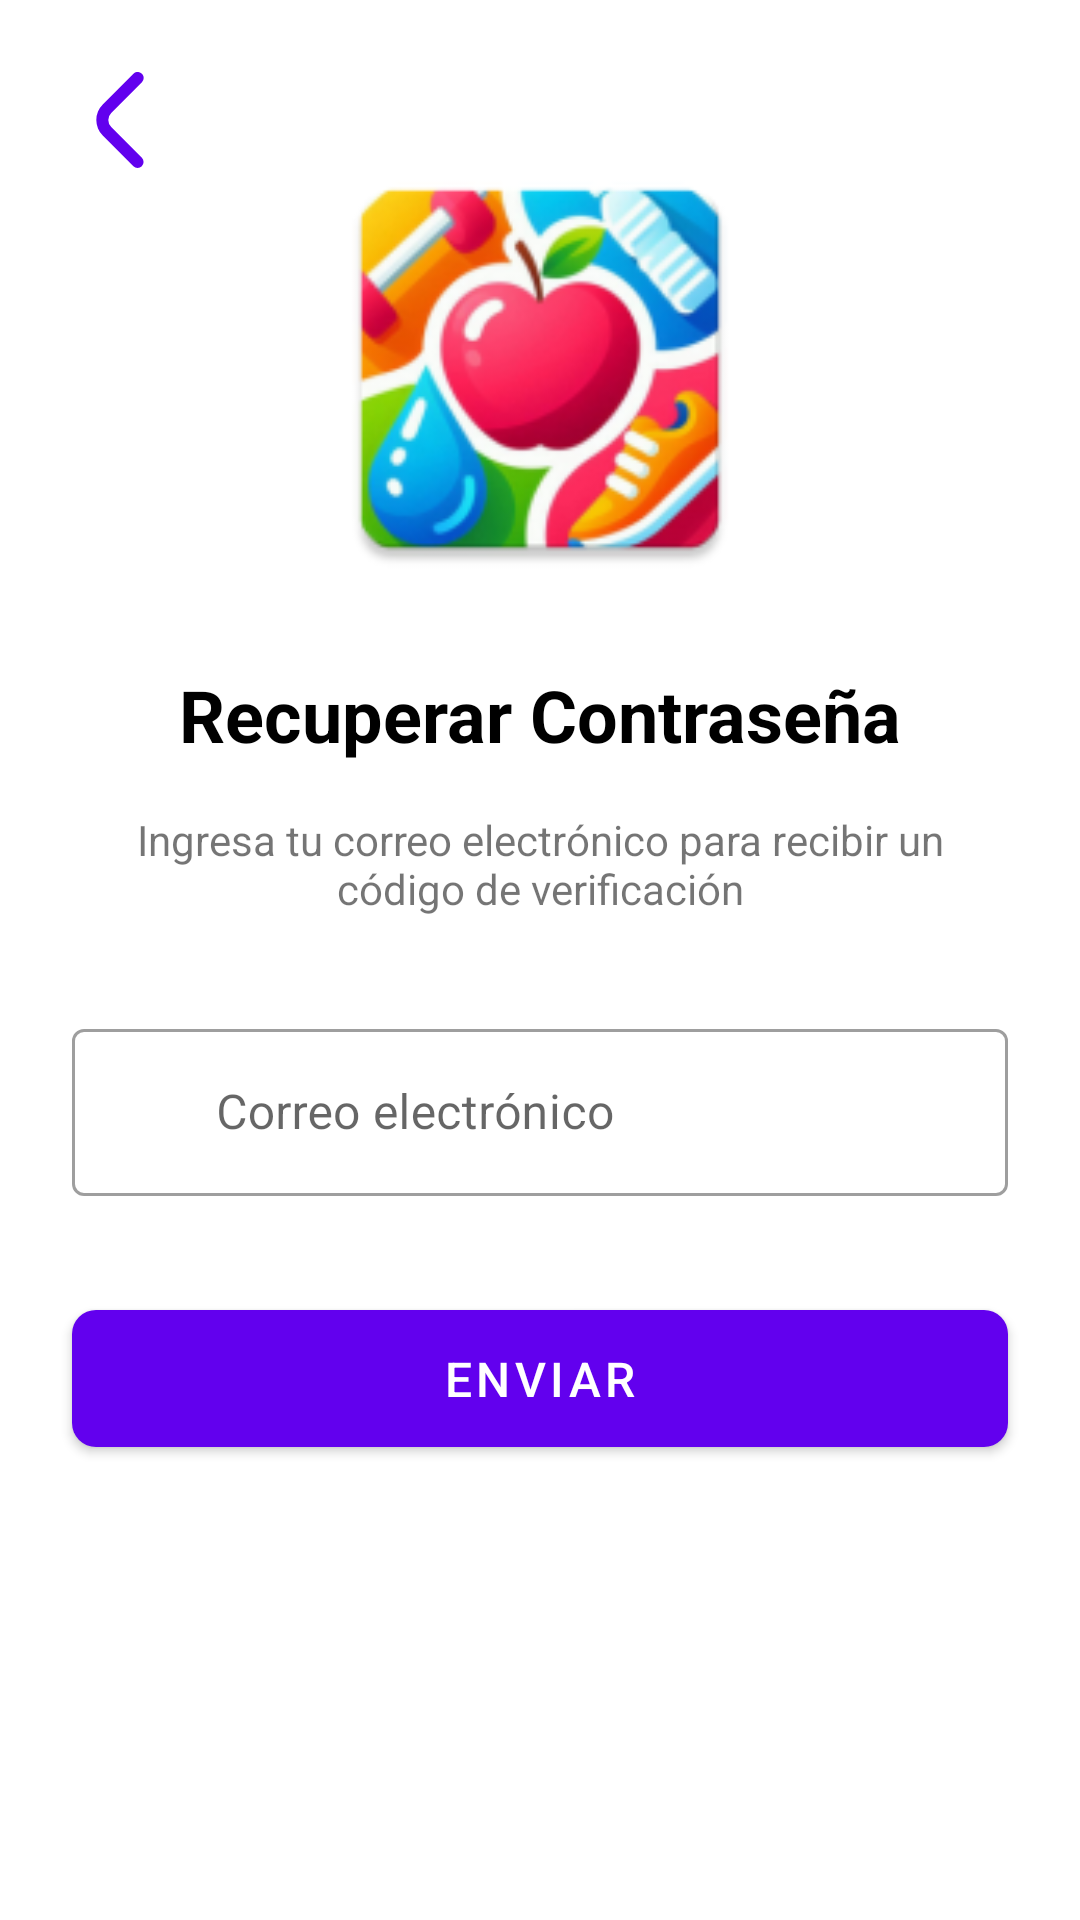

Layout XML and referenced resources for this Android screen:
<!-- AndroidManifest.xml: application theme Theme.SaludApp -->
<!-- res/layout/activity_olvide_contrasena.xml -->
<androidx.constraintlayout.widget.ConstraintLayout xmlns:android="http://schemas.android.com/apk/res/android"
    xmlns:app="http://schemas.android.com/apk/res-auto"
    android:layout_width="match_parent"
    android:layout_height="match_parent"
    android:id="@+id/main"
    xmlns:tools="http://schemas.android.com/tools"
    android:background="@color/white"
    tools:context=".olvide_contrasena">

    
    <ImageButton
        android:id="@+id/buttonBackOlvideContrasena"
        android:layout_width="48dp"
        android:layout_height="48dp"
        android:layout_marginStart="16dp"
        android:layout_marginTop="16dp"
        android:background="?attr/selectableItemBackgroundBorderless"
        android:src="@drawable/volver"
        app:layout_constraintStart_toStartOf="parent"
        app:layout_constraintTop_toTopOf="parent"
        app:tint="@color/purple_500" />

    <ImageView
        android:id="@+id/imageViewLogo"
        android:layout_width="150dp"
        android:layout_height="150dp"
        android:layout_marginTop="48dp"
        android:src="@mipmap/ic_launcher"
        app:layout_constraintEnd_toEndOf="parent"
        app:layout_constraintStart_toStartOf="parent"
        app:layout_constraintTop_toTopOf="parent" />

    <TextView
        android:id="@+id/textViewTitle"
        android:layout_width="wrap_content"
        android:layout_height="wrap_content"
        android:layout_marginTop="24dp"
        android:text="Recuperar Contraseña"
        android:textColor="@color/black"
        android:textSize="24sp"
        android:textStyle="bold"
        app:layout_constraintEnd_toEndOf="parent"
        app:layout_constraintStart_toStartOf="parent"
        app:layout_constraintTop_toBottomOf="@+id/imageViewLogo" />

    <TextView
        android:id="@+id/textViewInstructions"
        android:layout_width="0dp"
        android:layout_height="wrap_content"
        android:layout_marginStart="24dp"
        android:layout_marginTop="16dp"
        android:layout_marginEnd="24dp"
        android:text="Ingresa tu correo electrónico para recibir un código de verificación"
        android:textAlignment="center"
        app:layout_constraintEnd_toEndOf="parent"
        app:layout_constraintStart_toStartOf="parent"
        app:layout_constraintTop_toBottomOf="@+id/textViewTitle" />

    <com.google.android.material.textfield.TextInputLayout
        android:id="@+id/textInputLayoutEmail"
        style="@style/Widget.MaterialComponents.TextInputLayout.OutlinedBox"
        android:layout_width="0dp"
        android:layout_height="wrap_content"
        android:layout_marginStart="24dp"
        android:layout_marginTop="32dp"
        android:layout_marginEnd="24dp"
        android:hint="Correo electrónico"
        app:layout_constraintEnd_toEndOf="parent"
        app:layout_constraintStart_toStartOf="parent"
        app:layout_constraintTop_toBottomOf="@+id/textViewInstructions"
        app:startIconDrawable="@drawable/ic_mail"
        app:startIconTint="@color/purple_500">

        <com.google.android.material.textfield.TextInputEditText
            android:id="@+id/editTextEmail"
            android:layout_width="match_parent"
            android:layout_height="wrap_content"
            android:inputType="textEmailAddress"
            android:paddingStart="48dp"
            android:paddingEnd="12dp" />
    </com.google.android.material.textfield.TextInputLayout>

    <com.google.android.material.button.MaterialButton
        android:id="@+id/buttonSendCode"
        android:layout_width="0dp"
        android:layout_height="wrap_content"
        android:layout_marginStart="24dp"
        android:layout_marginTop="32dp"
        android:layout_marginEnd="24dp"
        android:padding="12dp"
        android:text="Enviar"
        android:textSize="16sp"
        app:cornerRadius="8dp"
        app:layout_constraintEnd_toEndOf="parent"
        app:layout_constraintStart_toStartOf="parent"
        app:layout_constraintTop_toBottomOf="@+id/textInputLayoutEmail" />

</androidx.constraintlayout.widget.ConstraintLayout>
<!-- resources referenced by this layout -->
<resources>
  <color name="black">#FF000000</color>
  <color name="purple_500">#FF6200EE</color>
  <color name="white">#FFFFFFFF</color>
  <!-- drawable volver (drawable) -->
  <vector xmlns:android="http://schemas.android.com/apk/res/android"
      android:width="32dp"
      android:height="32dp"
      android:viewportWidth="24"
      android:viewportHeight="24">
    <path
        android:fillColor="#FFFFFF"
        android:pathData="M17.921,1.505a1.5,1.5 0,0 1,-0.44 1.06L9.809,10.237a2.5,2.5 0,0 0,0 3.536l7.662,7.662a1.5,1.5 0,0 1,-2.121 2.121L7.688,15.9a5.506,5.506 0,0 1,0 -7.779L15.36,0.444a1.5,1.5 0,0 1,2.561 1.061Z"/>
  </vector>
  <!-- mipmap ic_launcher: webp bitmap (mipmap-hdpi, 7754 bytes) -->
  <style name="Theme.SaludApp" parent="Theme.MaterialComponents.Light.NoActionBar">
          
          <item name="colorPrimary" type="color">@color/purple_500</item>
          <item name="colorPrimaryVariant" type="color">@color/purple_700</item>
          <item name="colorOnPrimary" type="color">@color/white</item>
          
          <item name="colorSecondary" type="color">@color/teal_200</item>
          <item name="colorSecondaryVariant" type="color">@color/teal_700</item>
          <item name="colorOnSecondary" type="color">@color/black</item>
          
          <item name="android:statusBarColor" type="color">?attr/colorPrimaryVariant</item>
          
          <item name="android:forceDarkAllowed" type="boolean" tools:targetApi="q">false</item>
          
      </style>
  <color name="purple_700">#FF3700B3</color>
  <color name="teal_200">#FF03DAC5</color>
  <color name="teal_700">#FF018786</color>
</resources>
